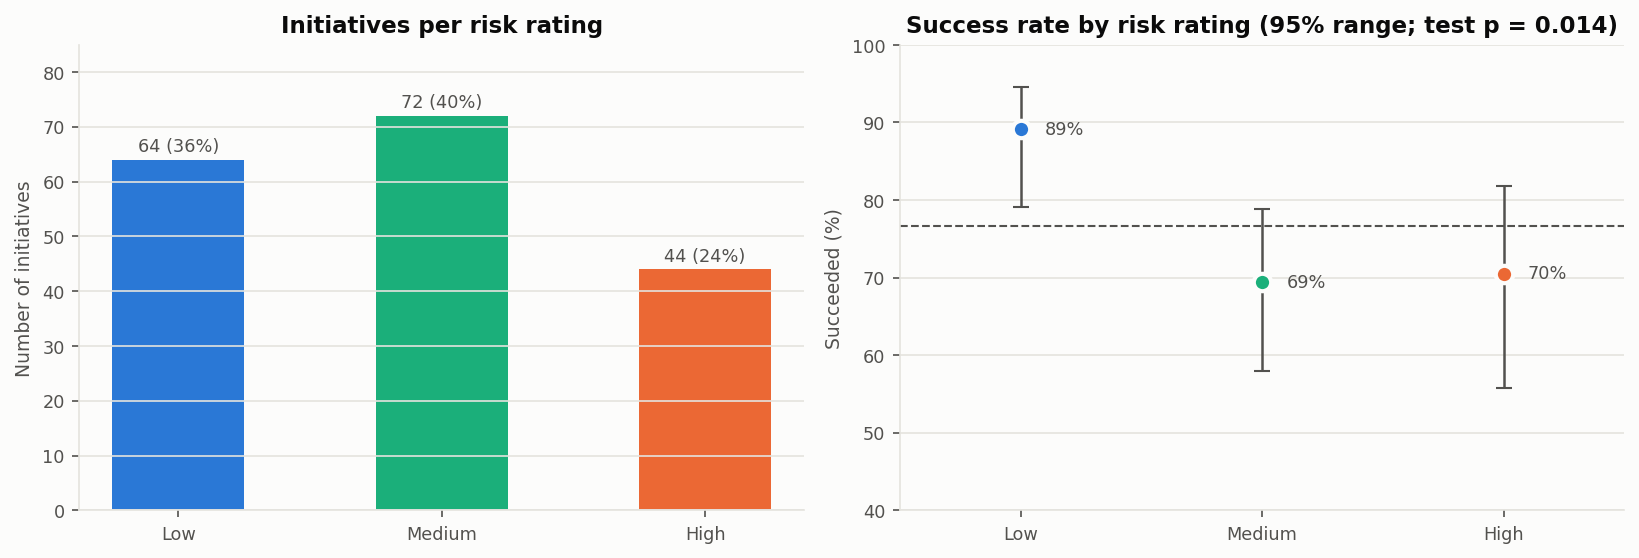

The table this chart was drawn from, first rows:
Risk_Rating, n, share, success_rate, success_ci_low, success_ci_high, Expected_ROI_median, Investment_median, Total_investment_crore, NPV_3yr_median
Low, 64, 0.356, 0.891, 0.791, 0.946, 11.99, 143.7, 98.6, -55.55
Medium, 72, 0.4, 0.694, 0.58, 0.789, 11.35, 166.1, 119.4, -65.52
High, 44, 0.244, 0.705, 0.558, 0.818, 8.32, 145.4, 65.42, -50.35
